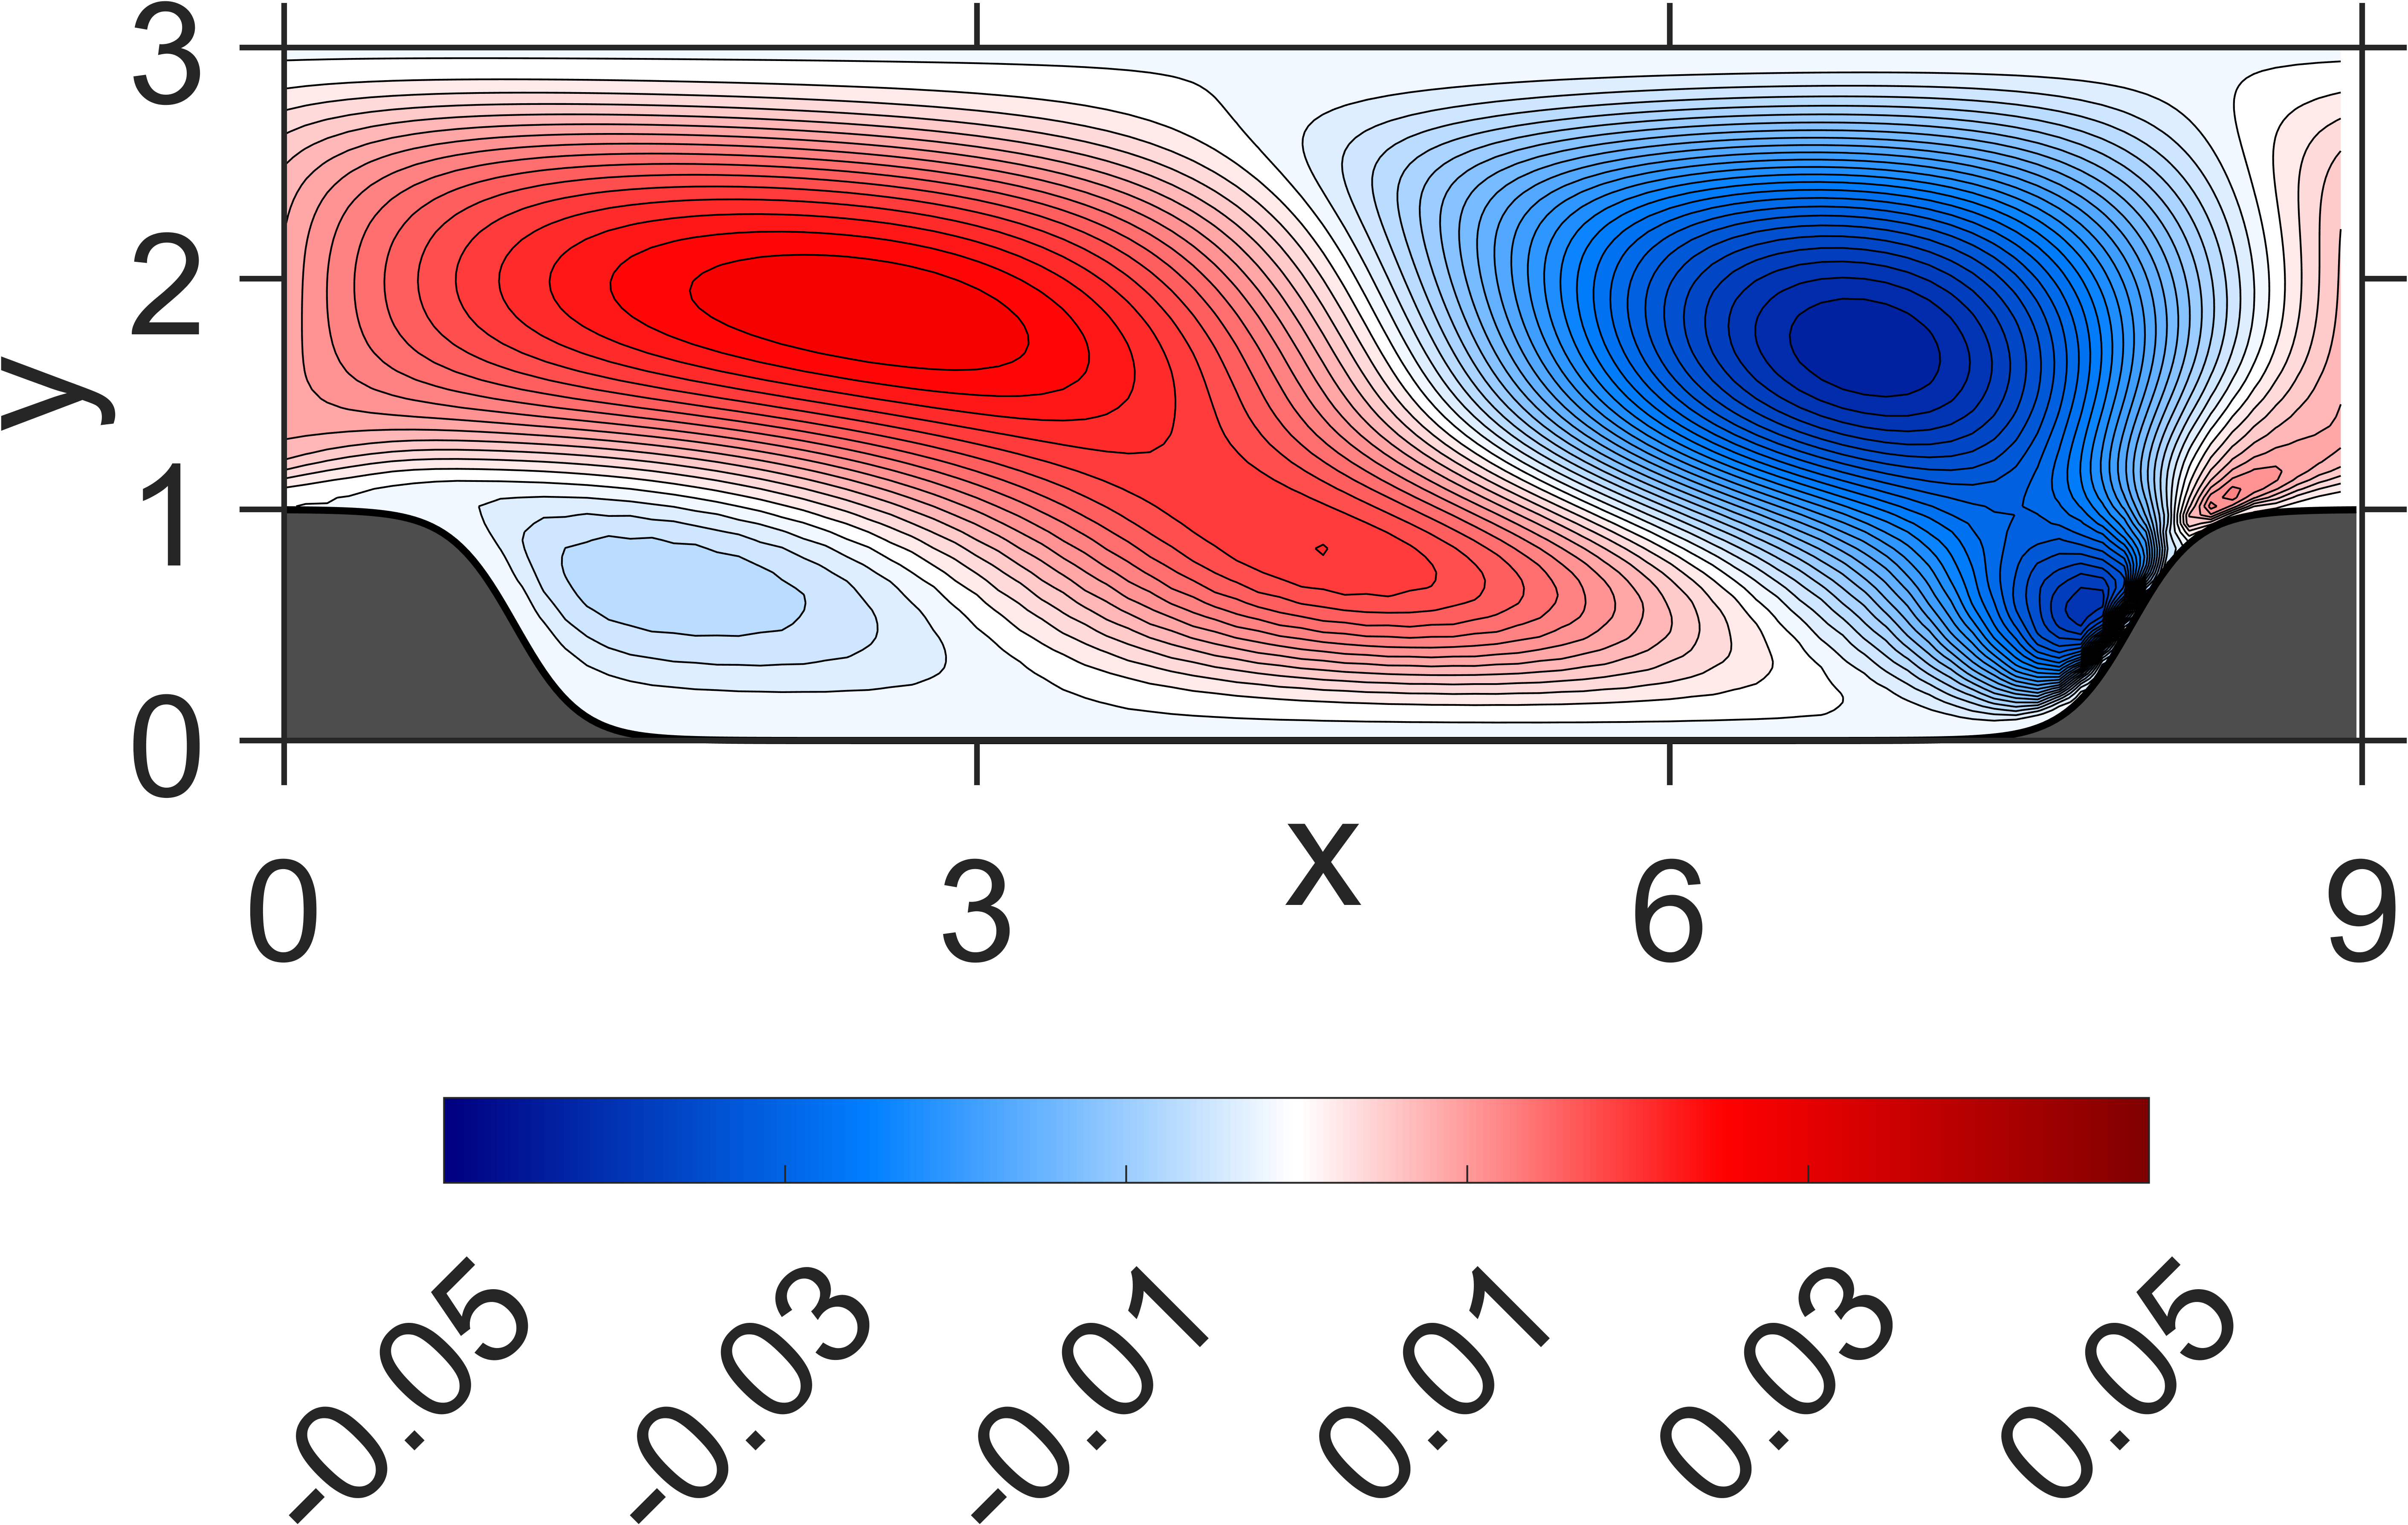

Source data for this figure (header and first rows):
NaN, NaN, NaN, NaN, NaN, NaN, NaN, NaN, NaN, NaN, NaN, NaN, NaN, NaN, NaN, 0, 0, 0, 0, 0, 0, 0, 0, 0
NaN, NaN, NaN, NaN, NaN, NaN, NaN, NaN, NaN, NaN, NaN, NaN, NaN, NaN, NaN, -2.84004e-10, 1.105393e-10, -5.176574e-11, -1.649068e-10, -5.995006e-10, -7.916646e-10, -1.169913e-09, -1.316707e-09, -1.647941e-09
NaN, NaN, NaN, NaN, NaN, NaN, NaN, NaN, NaN, NaN, NaN, NaN, NaN, NaN, NaN, -3.371765e-09, 7.459331e-10, 6.148965e-11, -3.555661e-09, -8.401936e-09, -1.306644e-08, -1.717882e-08, -2.102615e-08, -2.451311e-08
NaN, NaN, NaN, NaN, NaN, NaN, NaN, NaN, NaN, NaN, NaN, NaN, NaN, NaN, NaN, -2.152034e-08, 9.026793e-09, -5.908845e-09, -1.181391e-08, -4.633158e-08, -5.754019e-08, -8.73591e-08, -9.513351e-08, -1.213694e-07
NaN, NaN, NaN, NaN, NaN, NaN, NaN, NaN, NaN, NaN, NaN, NaN, NaN, NaN, NaN, -5.440371e-08, 1.855191e-08, -1.293409e-08, -4.53719e-08, -1.325757e-07, -1.778524e-07, -2.513968e-07, -2.85175e-07, -3.487768e-07
NaN, NaN, NaN, NaN, NaN, NaN, NaN, NaN, NaN, NaN, NaN, NaN, NaN, NaN, NaN, -1.269928e-07, 4.794382e-08, -4.737831e-08, -1.056581e-07, -3.224348e-07, -4.042326e-07, -5.844718e-07, -6.386761e-07, -7.949985e-07
NaN, NaN, NaN, NaN, NaN, NaN, NaN, NaN, NaN, NaN, NaN, NaN, NaN, NaN, NaN, -2.134944e-07, 6.57091e-08, -1.003327e-07, -2.643083e-07, -6.525727e-07, -8.40593e-07, -1.1487e-06, -1.273077e-06, -1.534675e-06
NaN, NaN, NaN, NaN, NaN, NaN, NaN, NaN, NaN, NaN, NaN, NaN, NaN, NaN, NaN, -3.525176e-07, 9.922485e-08, -2.58033e-07, -5.830798e-07, -1.311106e-06, -1.62576e-06, -2.172781e-06, -2.350235e-06, -2.807892e-06
NaN, NaN, NaN, NaN, NaN, NaN, NaN, NaN, NaN, NaN, NaN, NaN, NaN, NaN, -1.211663e-06, -4.845396e-07, 6.062989e-08, -5.91443e-07, -1.399655e-06, -2.633158e-06, -3.271965e-06, -4.099573e-06, -4.429544e-06, -5.091211e-06
NaN, NaN, NaN, NaN, NaN, NaN, NaN, NaN, NaN, NaN, NaN, NaN, NaN, NaN, -1.674115e-06, -6.623195e-07, -8.58205e-08, -1.531584e-06, -3.452125e-06, -5.772371e-06, -6.974918e-06, -8.324051e-06, -8.823987e-06, -9.853306e-06
NaN, NaN, NaN, NaN, NaN, NaN, NaN, NaN, NaN, NaN, NaN, NaN, NaN, NaN, -2.330322e-06, -7.691598e-07, -7.512976e-07, -4.146237e-06, -9.113273e-06, -1.343228e-05, -1.59334e-05, -1.80012e-05, -1.89535e-05, -2.04328e-05
NaN, NaN, NaN, NaN, NaN, NaN, NaN, NaN, NaN, NaN, NaN, NaN, NaN, NaN, -3.245836e-06, -7.771888e-07, -3.01533e-06, -1.188753e-05, -2.344684e-05, -3.121969e-05, -3.591072e-05, -3.922878e-05, -4.095823e-05, -4.330376e-05
NaN, NaN, NaN, NaN, NaN, NaN, NaN, NaN, NaN, NaN, NaN, NaN, NaN, NaN, -4.899481e-06, -4.299759e-07, -1.073747e-05, -3.164064e-05, -5.355257e-05, -6.56846e-05, -7.378407e-05, -7.90325e-05, -8.235008e-05, -8.608588e-05
NaN, NaN, NaN, NaN, NaN, NaN, NaN, NaN, NaN, NaN, NaN, NaN, NaN, NaN, -6.416989e-06, -1.941807e-06, -3.088616e-05, -7.157243e-05, -0.0001033, -0.0001223, -0.0001338, -0.0001434, -0.0001482, -0.0001551
NaN, NaN, NaN, NaN, NaN, NaN, NaN, NaN, NaN, NaN, NaN, NaN, NaN, -3.012376e-06, -4.536584e-06, -1.315197e-05, -7.060463e-05, -0.0001356, -0.0001748, -0.000205, -0.0002192, -0.0002362, -0.0002421, -0.0002539
NaN, NaN, NaN, NaN, NaN, NaN, NaN, NaN, NaN, NaN, NaN, NaN, NaN, -8.834322e-06, 1.632943e-07, -4.277726e-05, -0.0001357, -0.0002236, -0.0002731, -0.0003147, -0.0003348, -0.0003586, -0.0003686, -0.0003834
NaN, NaN, NaN, NaN, NaN, NaN, NaN, NaN, NaN, NaN, NaN, NaN, NaN, -1.173494e-05, -1.095651e-06, -9.589887e-05, -0.0002307, -0.0003355, -0.000404, -0.0004512, -0.000486, -0.0005101, -0.0005322, -0.0005428
NaN, NaN, NaN, NaN, NaN, NaN, NaN, NaN, NaN, NaN, NaN, NaN, NaN, -8.89422e-06, -1.716934e-05, -0.000179, -0.0003562, -0.0004759, -0.0005687, -0.0006182, -0.0006732, -0.0006939, -0.0007326, -0.0007348
NaN, NaN, NaN, NaN, NaN, NaN, NaN, NaN, NaN, NaN, NaN, NaN, NaN, -3.820959e-06, -5.556357e-05, -0.0002978, -0.0005108, -0.0006511, -0.0007645, -0.000822, -0.0008927, -0.0009156, -0.0009651, -0.0009643
NaN, NaN, NaN, NaN, NaN, NaN, NaN, NaN, NaN, NaN, NaN, NaN, -6.210851e-06, -2.263501e-06, -0.0001256, -0.0004536, -0.000695, -0.0008655, -0.0009893, -0.001067, -0.001141, -0.001179, -0.001225, -0.001234
NaN, NaN, NaN, NaN, NaN, NaN, NaN, NaN, NaN, NaN, NaN, NaN, -7.338554e-06, -8.412549e-06, -0.0002386, -0.0006444, -0.0009126, -0.001118, -0.001245, -0.001351, -0.001419, -0.001481, -0.001512, -0.00154
NaN, NaN, NaN, NaN, NaN, NaN, NaN, NaN, NaN, NaN, NaN, NaN, -4.599878e-06, -3.11741e-05, -0.0004008, -0.000869, -0.001167, -0.001406, -0.001535, -0.001671, -0.001728, -0.001817, -0.001827, -0.001876
NaN, NaN, NaN, NaN, NaN, NaN, NaN, NaN, NaN, NaN, NaN, NaN, -1.862417e-06, -8.185337e-05, -0.0006127, -0.001125, -0.001463, -0.001723, -0.001863, -0.002016, -0.002074, -0.002174, -0.002175, -0.002228
NaN, NaN, NaN, NaN, NaN, NaN, NaN, NaN, NaN, NaN, NaN, NaN, -3.484189e-06, -0.0001742, -0.0008686, -0.001413, -0.001799, -0.002064, -0.00223, -0.002381, -0.002454, -0.002547, -0.002553, -0.002589
NaN, NaN, NaN, NaN, NaN, NaN, NaN, NaN, NaN, NaN, NaN, 2.699032e-06, -7.978431e-06, -0.0003244, -0.001161, -0.001736, -0.00217, -0.002432, -0.002628, -0.002765, -0.002863, -0.002931, -0.002955, -0.002954
NaN, NaN, NaN, NaN, NaN, NaN, NaN, NaN, NaN, NaN, NaN, 9.529852e-07, -2.05198e-05, -0.0005408, -0.001486, -0.002094, -0.002569, -0.002822, -0.003051, -0.003165, -0.003292, -0.003324, -0.003372, -0.003319
NaN, NaN, NaN, NaN, NaN, NaN, NaN, NaN, NaN, NaN, NaN, 4.769369e-06, -5.734953e-05, -0.0008207, -0.001841, -0.002485, -0.00299, -0.003235, -0.00349, -0.00358, -0.00373, -0.003724, -0.003789, -0.003686
NaN, NaN, NaN, NaN, NaN, NaN, NaN, NaN, NaN, NaN, NaN, 8.455639e-06, -0.000134, -0.001155, -0.002219, -0.002909, -0.00342, -0.003672, -0.003929, -0.004011, -0.00416, -0.004135, -0.004191, -0.004056
NaN, NaN, NaN, NaN, NaN, NaN, NaN, NaN, NaN, NaN, NaN, 2.054563e-06, -0.0002627, -0.001532, -0.002615, -0.003362, -0.003851, -0.004127, -0.004358, -0.004455, -0.004572, -0.004552, -0.004566, -0.004425
NaN, NaN, NaN, NaN, NaN, NaN, NaN, NaN, NaN, NaN, NaN, -6.406828e-06, -0.0004614, -0.001937, -0.003032, -0.003828, -0.004282, -0.004588, -0.004776, -0.004897, -0.004964, -0.004962, -0.004913, -0.004782
NaN, NaN, NaN, NaN, NaN, NaN, NaN, NaN, NaN, NaN, 1.314958e-05, -1.544068e-05, -0.0007392, -0.002364, -0.003466, -0.004295, -0.004709, -0.005041, -0.005178, -0.005327, -0.00533, -0.005353, -0.005226, -0.005115
NaN, NaN, NaN, NaN, NaN, NaN, NaN, NaN, NaN, NaN, 1.291118e-05, -3.975852e-05, -0.001092, -0.002804, -0.003908, -0.004754, -0.005122, -0.005477, -0.005557, -0.005733, -0.005666, -0.005713, -0.005503, -0.00541
NaN, NaN, NaN, NaN, NaN, NaN, NaN, NaN, NaN, NaN, 1.986387e-05, -0.0001067, -0.001501, -0.003246, -0.004352, -0.005187, -0.005522, -0.005877, -0.005916, -0.006093, -0.005977, -0.006021, -0.005751, -0.005646
NaN, NaN, NaN, NaN, NaN, NaN, NaN, NaN, NaN, NaN, 1.535084e-05, -0.0002302, -0.001949, -0.00367, -0.0048, -0.005571, -0.005912, -0.006215, -0.006259, -0.006385, -0.006269, -0.006253, -0.005976, -0.0058
NaN, NaN, NaN, NaN, NaN, NaN, NaN, NaN, NaN, NaN, 6.973833e-06, -0.0004327, -0.002411, -0.004072, -0.005228, -0.005902, -0.006274, -0.00649, -0.006572, -0.006605, -0.006527, -0.006408, -0.006165, -0.005872
NaN, NaN, NaN, NaN, NaN, NaN, NaN, NaN, NaN, 2.754602e-05, 3.925013e-06, -0.0007268, -0.002872, -0.004449, -0.005615, -0.006179, -0.006587, -0.0067, -0.006834, -0.006755, -0.006731, -0.006486, -0.006297, -0.005863
NaN, NaN, NaN, NaN, NaN, NaN, NaN, NaN, NaN, 2.430174e-05, -8.908854e-06, -0.001106, -0.003317, -0.004787, -0.005944, -0.006393, -0.006837, -0.006843, -0.007029, -0.006835, -0.006864, -0.006491, -0.006353, -0.00578
NaN, NaN, NaN, NaN, NaN, NaN, NaN, NaN, NaN, 3.722974e-05, -7.53905e-05, -0.001543, -0.003724, -0.00508, -0.006191, -0.006548, -0.006996, -0.006927, -0.007126, -0.006855, -0.006892, -0.006438, -0.006298, -0.00564
NaN, NaN, NaN, NaN, NaN, NaN, NaN, NaN, NaN, 4.030014e-05, -0.0002167, -0.00201, -0.004052, -0.005335, -0.00632, -0.006657, -0.007031, -0.006966, -0.007095, -0.006829, -0.006785, -0.006336, -0.006103, -0.00545
NaN, NaN, NaN, NaN, NaN, NaN, NaN, NaN, NaN, 3.8831e-05, -0.0004624, -0.002466, -0.004294, -0.005525, -0.006332, -0.006699, -0.006944, -0.006938, -0.006937, -0.006733, -0.006549, -0.00616, -0.005776, -0.005185
NaN, NaN, NaN, NaN, NaN, NaN, NaN, NaN, 4.43261e-05, 1.202046e-05, -0.0008053, -0.002882, -0.004442, -0.005624, -0.006233, -0.006648, -0.006745, -0.006814, -0.006666, -0.006535, -0.006196, -0.005876, -0.005334, -0.004808
NaN, NaN, NaN, NaN, NaN, NaN, NaN, NaN, 6.229677e-05, -7.138446e-05, -0.001232, -0.003207, -0.004505, -0.0056, -0.00604, -0.006474, -0.00645, -0.006562, -0.006294, -0.006202, -0.005742, -0.005452, -0.00479, -0.004289
NaN, NaN, NaN, NaN, NaN, NaN, NaN, 6.663895e-05, 6.848201e-05, -0.0002506, -0.001671, -0.003418, -0.004473, -0.005449, -0.005745, -0.006174, -0.006048, -0.006177, -0.00581, -0.005731, -0.00517, -0.004887, -0.004127, -0.003629
NaN, NaN, NaN, NaN, NaN, NaN, NaN, 7.638847e-05, 1.971531e-05, -0.0005707, -0.002029, -0.003517, -0.004325, -0.005177, -0.005342, -0.005744, -0.005532, -0.005652, -0.005207, -0.005112, -0.004476, -0.004171, -0.003342, -0.00282
NaN, NaN, NaN, NaN, NaN, 0.0001087, 0.0001408, 7.698479e-05, -0.0001024, -0.001017, -0.00228, -0.003459, -0.004095, -0.004736, -0.004875, -0.005129, -0.004949, -0.004929, -0.004528, -0.004289, -0.003702, -0.003252, -0.002478, -0.001815
0.0001979, 0.0003176, 0.0001419, 0.000246, 0.0001287, 0.0001772, 0.0001004, 8.19724e-05, -0.0005615, -0.001301, -0.002523, -0.003132, -0.003862, -0.004056, -0.004395, -0.004283, -0.004325, -0.003978, -0.003787, -0.003248, -0.002851, -0.002129, -0.001529, -0.0006234
0.0002233, 0.0003212, 0.0001591, 0.0002557, 0.000173, 0.0002015, -2.189736e-05, -0.0003005, -0.001044, -0.001519, -0.002482, -0.002771, -0.00337, -0.003371, -0.003659, -0.003423, -0.003439, -0.003, -0.002785, -0.002172, -0.001747, -0.0009668, -0.0003403, 0.0006043
0.0003844, 0.0001875, 0.0002266, 9.173869e-05, 3.700998e-05, -0.0001379, -0.0003599, -0.0008183, -0.001221, -0.001629, -0.002101, -0.002355, -0.002608, -0.002649, -0.00268, -0.00251, -0.002322, -0.001951, -0.001564, -0.001012, -0.0004413, 0.0002818, 0.001029, 0.001918
0.0007554, 0.0005008, 0.0003581, 0.0001747, -0.0001474, -0.0004127, -0.0005656, -0.0008681, -0.001145, -0.001326, -0.001555, -0.001648, -0.00174, -0.001686, -0.001607, -0.001375, -0.001107, -0.0006921, -0.000244, 0.0003418, 0.0009591, 0.001707, 0.002485, 0.003386
0.001961, 0.001449, 0.001077, 0.0007479, 0.0003281, -2.347871e-05, -0.0002643, -0.0004696, -0.00061, -0.0006605, -0.0007138, -0.0006959, -0.0006591, -0.0005278, -0.0003526, -6.726792e-05, 0.0002731, 0.0007239, 0.001228, 0.001838, 0.002497, 0.003256, 0.004062, 0.00496
0.003758, 0.00295, 0.00232, 0.001812, 0.001287, 0.0008659, 0.0005941, 0.0004401, 0.0003636, 0.0003958, 0.0004344, 0.0005344, 0.0006536, 0.0008513, 0.001094, 0.001428, 0.00182, 0.002304, 0.002847, 0.003476, 0.004161, 0.004927, 0.005744, 0.006634
0.00578, 0.004762, 0.003963, 0.003291, 0.002705, 0.002235, 0.001925, 0.001771, 0.001743, 0.001793, 0.001893, 0.00203, 0.002212, 0.002446, 0.002742, 0.003105, 0.003537, 0.004039, 0.004609, 0.005245, 0.005944, 0.006705, 0.007523, 0.008394
0.007532, 0.006551, 0.005707, 0.00499, 0.004368, 0.003889, 0.003582, 0.003435, 0.003406, 0.003477, 0.003595, 0.003766, 0.003976, 0.004244, 0.004565, 0.004953, 0.005401, 0.005918, 0.006493, 0.007132, 0.007826, 0.008578, 0.009377, 0.01023
0.0088, 0.008033, 0.007325, 0.006677, 0.006122, 0.005684, 0.005395, 0.005258, 0.005252, 0.005328, 0.005472, 0.005661, 0.0059, 0.006185, 0.006528, 0.006926, 0.007385, 0.007902, 0.008477, 0.009106, 0.009788, 0.01052, 0.01129, 0.01211
0.009556, 0.009113, 0.008633, 0.008168, 0.007742, 0.007409, 0.007199, 0.007115, 0.007134, 0.007245, 0.007412, 0.007633, 0.007894, 0.008205, 0.008561, 0.008972, 0.009434, 0.00995, 0.01052, 0.01113, 0.01179, 0.0125, 0.01324, 0.01401
0.009984, 0.009839, 0.009633, 0.00939, 0.009161, 0.008977, 0.008874, 0.008868, 0.008957, 0.009113, 0.009329, 0.009584, 0.009883, 0.01022, 0.0106, 0.01102, 0.01149, 0.012, 0.01256, 0.01316, 0.0138, 0.01447, 0.01518, 0.01591
0.01022, 0.01034, 0.01037, 0.01036, 0.01033, 0.01032, 0.01036, 0.01047, 0.01063, 0.01087, 0.01114, 0.01145, 0.01179, 0.01216, 0.01257, 0.01301, 0.01349, 0.01401, 0.01456, 0.01514, 0.01576, 0.0164, 0.01707, 0.01776
0.01038, 0.01071, 0.01096, 0.01115, 0.01131, 0.01146, 0.01165, 0.01187, 0.01214, 0.01245, 0.0128, 0.01317, 0.01357, 0.01398, 0.01443, 0.01489, 0.01539, 0.01591, 0.01646, 0.01704, 0.01764, 0.01825, 0.01889, 0.01953
0.01049, 0.01102, 0.01144, 0.0118, 0.01213, 0.01244, 0.01276, 0.01311, 0.01348, 0.01388, 0.0143, 0.01474, 0.01519, 0.01565, 0.01613, 0.01663, 0.01715, 0.01768, 0.01824, 0.01881, 0.01939, 0.01999, 0.02059, 0.0212
0.01056, 0.01126, 0.01186, 0.01237, 0.01285, 0.0133, 0.01374, 0.01419, 0.01466, 0.01514, 0.01564, 0.01614, 0.01665, 0.01716, 0.01768, 0.01821, 0.01875, 0.0193, 0.01986, 0.02043, 0.021, 0.02158, 0.02216, 0.02273
0.01059, 0.01146, 0.01221, 0.01287, 0.01348, 0.01405, 0.01461, 0.01516, 0.01571, 0.01627, 0.01683, 0.01739, 0.01795, 0.01851, 0.01907, 0.01964, 0.0202, 0.02076, 0.02133, 0.02189, 0.02246, 0.02302, 0.02357, 0.02412
... 59 more rows
